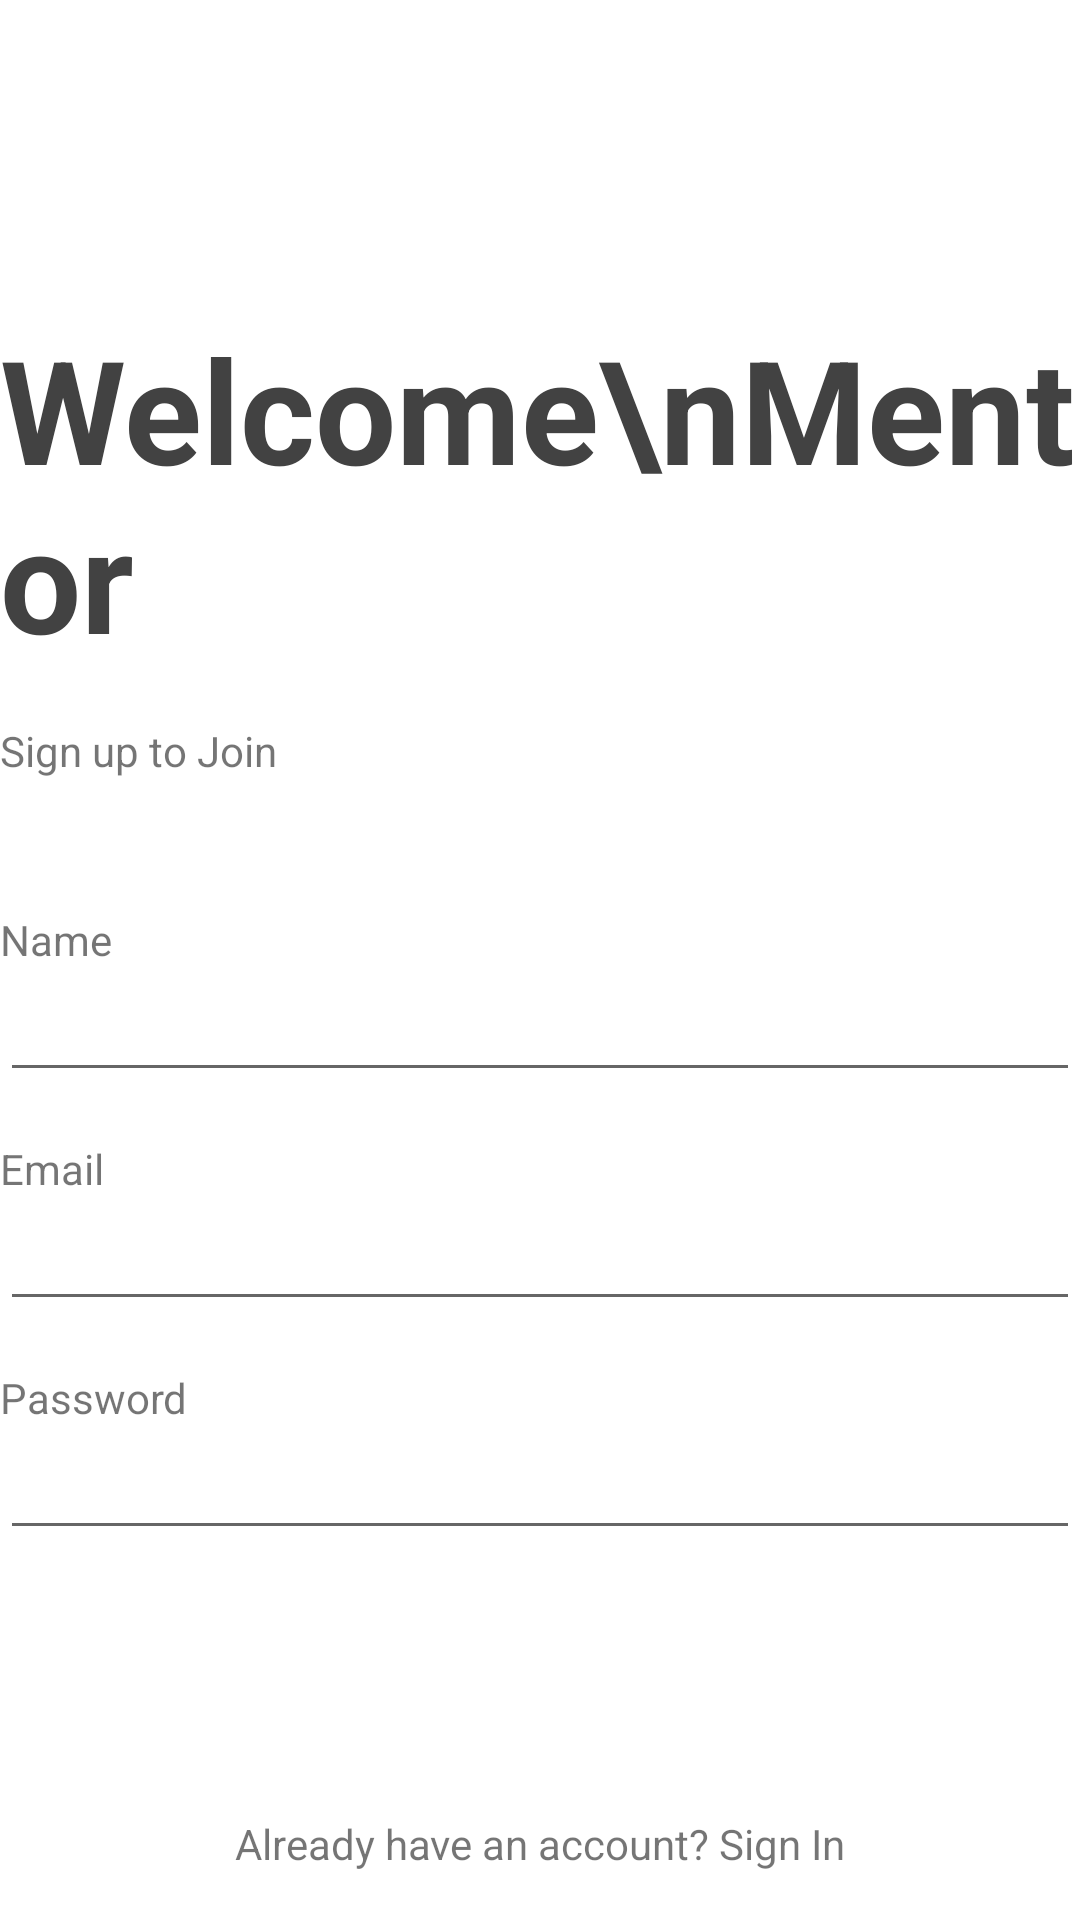

This screen was rendered from an Android layout file. Write that file and the resources it references.
<!-- AndroidManifest.xml: application theme AppTheme -->
<!-- res/layout/activity_sign_up_mentor.xml -->
<?xml version="1.0" encoding="utf-8"?>
<androidx.constraintlayout.widget.ConstraintLayout xmlns:android="http://schemas.android.com/apk/res/android"
    xmlns:app="http://schemas.android.com/apk/res-auto"
    xmlns:tools="http://schemas.android.com/tools"
    android:layout_width="match_parent"
    android:layout_height="match_parent"
    android:layout_marginHorizontal="24dp"
    tools:context=".ui.mentor.signup.SignUpMentorActivity">

    <TextView
        android:id="@+id/textView3"
        android:layout_width="match_parent"
        android:layout_height="wrap_content"
        android:layout_marginTop="104dp"
        android:text="Welcome\nMentor"
        android:textColor="@color/colorMainText"
        android:textSize="48sp"
        android:textStyle="bold"
        app:layout_constraintEnd_toEndOf="parent"
        app:layout_constraintHorizontal_bias="0.0"
        app:layout_constraintStart_toStartOf="parent"
        app:layout_constraintTop_toTopOf="parent" />

    <TextView
        android:id="@+id/textView"
        android:layout_width="match_parent"
        android:layout_height="wrap_content"
        android:layout_marginTop="16dp"
        android:text="Sign up to Join"
        app:layout_constraintEnd_toEndOf="parent"
        app:layout_constraintHorizontal_bias="0.0"
        app:layout_constraintStart_toStartOf="parent"
        app:layout_constraintTop_toBottomOf="@+id/textView3" />

    <TextView
        android:id="@+id/textView2"
        android:layout_width="match_parent"
        android:layout_height="wrap_content"
        android:layout_marginTop="44dp"
        android:text="Name"
        app:layout_constraintEnd_toEndOf="parent"
        app:layout_constraintHorizontal_bias="0.0"
        app:layout_constraintStart_toStartOf="parent"
        app:layout_constraintTop_toBottomOf="@+id/textView" />

    <EditText
        android:id="@+id/etName"
        android:layout_width="match_parent"
        android:layout_height="wrap_content"
        app:layout_constraintEnd_toEndOf="parent"
        app:layout_constraintStart_toStartOf="parent"
        app:layout_constraintTop_toBottomOf="@+id/textView2" />

    <TextView
        android:id="@+id/textView4"
        android:layout_width="match_parent"
        android:layout_height="wrap_content"
        android:layout_marginTop="16dp"
        android:text="Email"
        app:layout_constraintTop_toBottomOf="@+id/etName"
        tools:layout_editor_absoluteX="0dp" />

    <EditText
        android:id="@+id/etEmail"
        android:layout_width="match_parent"
        android:layout_height="wrap_content"
        app:layout_constraintTop_toBottomOf="@+id/textView4"
        tools:layout_editor_absoluteX="0dp" />

    <TextView
        android:id="@+id/textView8"
        android:layout_width="match_parent"
        android:layout_height="wrap_content"
        android:layout_marginTop="16dp"
        android:text="Password"
        app:layout_constraintTop_toBottomOf="@+id/etEmail"
        tools:layout_editor_absoluteX="0dp" />

    <EditText
        android:id="@+id/etPassword"
        android:layout_width="match_parent"
        android:layout_height="wrap_content"
        app:layout_constraintEnd_toEndOf="parent"
        app:layout_constraintStart_toStartOf="parent"
        app:layout_constraintTop_toBottomOf="@+id/textView8" />

    <Button
        android:id="@+id/btnSignup"
        android:layout_width="match_parent"
        android:layout_height="wrap_content"
        android:layout_marginTop="16dp"
        android:background="@drawable/btn_blue"
        android:text="Sign Up"
        android:textAllCaps="false"
        android:textColor="@android:color/white"
        android:textSize="16sp"
        app:layout_constraintTop_toBottomOf="@+id/etPassword"
        tools:layout_editor_absoluteX="0dp" />

    <TextView
        android:id="@+id/textView7"
        android:layout_width="match_parent"
        android:layout_height="wrap_content"
        android:layout_marginBottom="16dp"
        android:text="Already have an account? Sign In"
        android:textAlignment="center"
        app:layout_constraintBottom_toBottomOf="parent"
        tools:layout_editor_absoluteX="0dp" />

</androidx.constraintlayout.widget.ConstraintLayout>
<!-- resources referenced by this layout -->
<resources>
  <color name="colorMainText">#424242</color>
  <style name="AppTheme" parent="Theme.AppCompat.Light.NoActionBar">
          
  
          <item name="android:windowNoTitle">true</item>
          <item name="android:windowActionBar">false</item>
          <item name="android:colorBackground">@android:color/white</item>
          <item name="android:statusBarColor">?android:colorBackground</item>
          <item name="android:windowLightStatusBar" tools:targetApi="m">true</item>
          <item name="colorPrimary">@color/colorPrimary</item>
          <item name="colorPrimaryDark">@color/colorPrimaryDark</item>
          <item name="colorAccent">@color/colorAccent</item>
  
      </style>
  <color name="colorPrimary">#3B48FF</color>
  <color name="colorPrimaryDark">#2C26FF</color>
  <color name="colorAccent">#000000</color>
</resources>
